Run: headless pygame with SDL's dummy video driver; simulated clock (each Clock.tick advances the game by its frame time, no real sleeping); random seed 0; keys injected as events and as key.get_pressed() state; no mouse input.
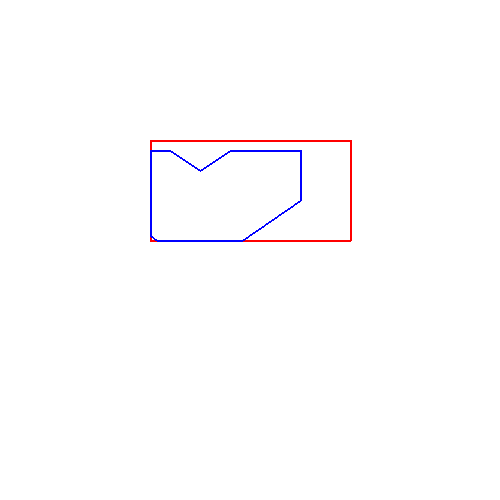
Frame 1 of 4 · flips 1–60 · no input
Frame 2 of 4 · flips 61–180 · tapped SPACE, RETURN · held RIGHT (→), D · screen unchanged from frame 1, image omitted
Frame 3 of 4 · flips 181–300 · held DOWN (↓), S · screen unchanged from frame 2, image omitted
Frame 4 of 4 · flips 301–420 · held LEFT (←), A, UP (↑), W · screen unchanged from frame 3, image omitted

The pygame program that drew these frames:

import pygame
import time

def sutherland_hodgman_clip(app, poligono, janela_recorte, velocidade=10):
    """
    Recorta um polígono arbitrário contra uma janela de recorte convexa usando o algoritmo Sutherland-Hodgman,
    desenhando progressivamente à medida que o recorte ocorre.

    :param app: Instância do aplicativo onde os pixels serão desenhados.
    :param poligono: Lista de vértices do polígono original. Cada vértice é representado por [x, y].
    :param janela_recorte: Lista de vértices que definem a janela de recorte convexa.
    :param velocidade: Velocidade do desenho (0-100). Padrão 100 (mais rápido).
    :return: Lista de vértices do polígono recortado.
    """
    def dentro(ponto, aresta):
        """ Verifica se um ponto está dentro da borda de recorte. """
        (x1, y1), (x2, y2) = aresta
        return (x2 - x1) * (ponto[1] - y1) - (y2 - y1) * (ponto[0] - x1) >= 0

    def intersecao(ponto1, ponto2, aresta):
        """ Calcula a interseção entre a aresta do polígono e a borda de recorte. """
        (x1, y1), (x2, y2) = aresta
        dx, dy = ponto2[0] - ponto1[0], ponto2[1] - ponto1[1]
        dx_aresta, dy_aresta = x2 - x1, y2 - y1
        num = (x1 - ponto1[0]) * dy_aresta - (y1 - ponto1[1]) * dx_aresta
        den = dx * dy_aresta - dy * dx_aresta
        if den == 0:
            return ponto1  # Se paralelo, retorna o próprio ponto
        t = num / den
        return [int(ponto1[0] + t * dx), int(ponto1[1] + t * dy)]

    lista_saida = poligono
    for i in range(len(janela_recorte)):
        lista_entrada = lista_saida
        lista_saida = []
        aresta = (janela_recorte[i], janela_recorte[(i + 1) % len(janela_recorte)])
        
        # Adiciona um atraso de 1 segundo entre as iterações para diminuir a velocidade
        time.sleep(1)  # Atraso de 1 segundo entre as iterações
        
        # Limpa a tela e desenha o polígono original e o polígono recortado
        app.limpar()
        desenhar_poligono(app, janela_recorte, cor=(255, 0, 0))  # Janela de recorte em vermelho
        desenhar_poligono(app, lista_saida, cor=(0, 0, 255))  # Polígono recortado em azul
        pygame.display.flip()
        
        for j in range(len(lista_entrada)):
            ponto1, ponto2 = lista_entrada[j], lista_entrada[(j + 1) % len(lista_entrada)]
            ponto1_dentro = dentro(ponto1, aresta)
            ponto2_dentro = dentro(ponto2, aresta)

            if ponto1_dentro and ponto2_dentro:
                lista_saida.append(ponto2)  # CASO 1: Ambos os pontos estão dentro, adiciona ponto2
            elif ponto1_dentro and not ponto2_dentro:
                lista_saida.append(intersecao(ponto1, ponto2, aresta))  # CASO 2: Adiciona a interseção
            elif not ponto1_dentro and ponto2_dentro:
                lista_saida.append(intersecao(ponto1, ponto2, aresta))  # CASO 4: Adiciona a interseção
                lista_saida.append(ponto2)  # CASO 4: Adiciona ponto2 pois está dentro
            # CASO 3: Ambos os pontos estão fora, nenhum é adicionado
        
        # Limpa e redesenha para a próxima iteração
        app.limpar()
        desenhar_poligono(app, janela_recorte, cor=(255, 0, 0))  # Janela de recorte
        desenhar_poligono(app, lista_saida, cor=(0, 0, 255))  # Polígono recortado
        pygame.display.flip()
    
    return lista_saida

def desenhar_poligono(app, pontos, cor):
    """
    Função para desenhar um polígono no Pygame.

    :param app: Instância do aplicativo Pygame.
    :param pontos: Lista de vértices do polígono.
    :param cor: Cor para desenhar o polígono.
    """
    if len(pontos) > 1:
        for i in range(len(pontos)):
            ponto_inicial = pontos[i]
            ponto_final = pontos[(i + 1) % len(pontos)]
            pygame.draw.line(app.tela, cor, ponto_inicial, ponto_final, 2)

# Código de inicialização do Pygame
pygame.init()
tela = pygame.display.set_mode((500, 500))
pygame.display.set_caption("Algoritmo de Sutherland-Hodgman")
app = type('App', (object,), {'tela': tela, 'limpar': lambda: tela.fill((255, 255, 255))})

# Exemplo de polígono e janela de recorte
poligono = [(230, 150), (200, 170), (170, 150), (100, 150), (100, 200), (200, 270), (300, 200), (300, 150)]
janela_recorte = [(150, 140), (350, 140), (350, 240), (150, 240)]


# Chama o algoritmo de recorte
poligono_recortado = sutherland_hodgman_clip(app, poligono, janela_recorte, velocidade=5)

# Exibição final e loop
running = True
while running:
    for event in pygame.event.get():
        if event.type == pygame.QUIT:
            running = False
    pygame.display.flip()
pygame.quit()
